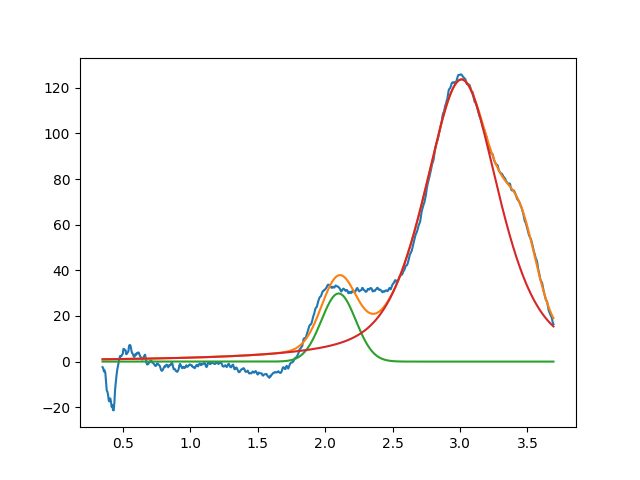

The table this chart was drawn from, first rows:
2.099999999999999645e+00, 2.985190715189469657e+01, 2.999999999999999334e-01, 9.999999999999998890e-01
3.011320564256462440e+00, 1.236293176680367907e+02, 6.544780829836984726e-01, 4.544167276307678471e-01
3.454989632149811474e+00, 2.820934963207878354e+01, 2.757947469226562642e-01, 9.999999999999998890e-01
